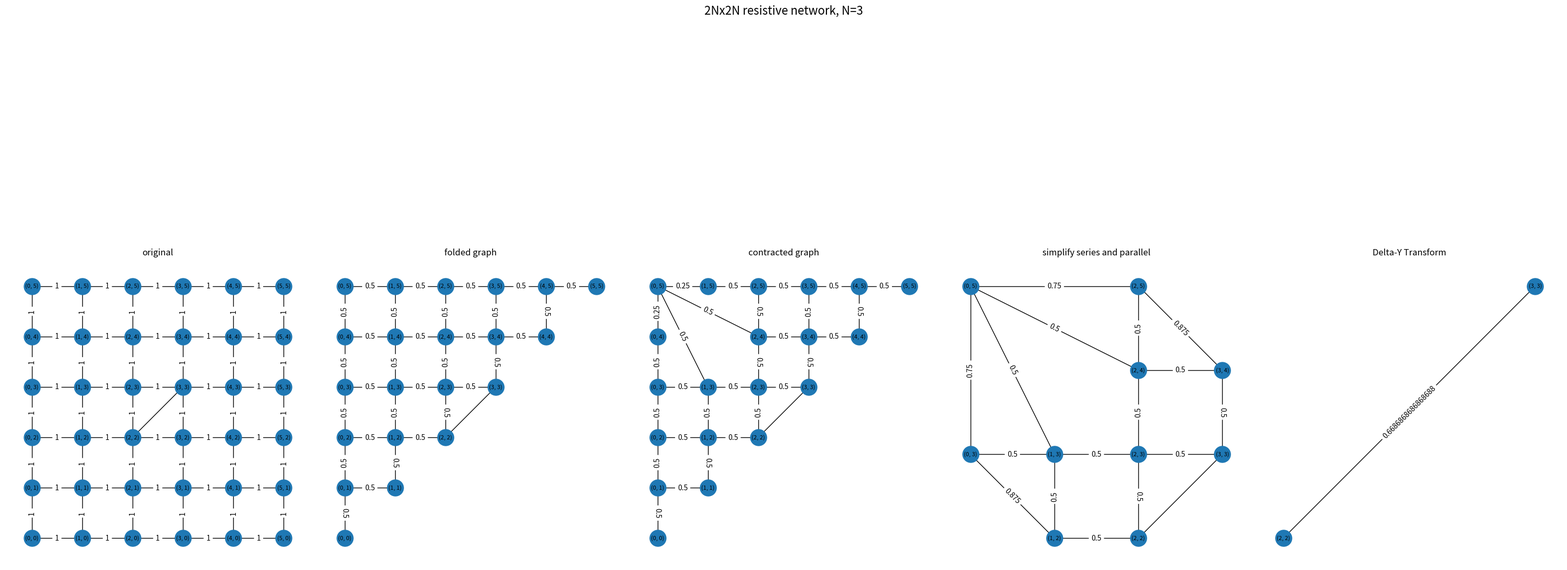

Generate this figure with matplotlib:
"""solving an NxN resistive network lattice"""

import argparse
import networkx as nx
import matplotlib.pyplot as plt

def create_lattice(N):
  G = nx.grid_2d_graph(2*N, 2*N)
  for (u, v) in G.edges():
    G[u][v]['weight'] = 1
  G.add_edge((N-1,N-1),(N,N)) # battery
  return G

def simplify_weights(G):
  '''replace parallel weights after contraction'''
  for u, v, data in G.edges(data=True):
    if 'contraction' in data:
      total_weight = 1/data['weight']
      for contracted_edge in data['contraction'].values():
        total_weight += 1/contracted_edge.get('weight', 0)
      G[u][v]['weight'] = 1/total_weight # parallel resistors
      del G[u][v]['contraction']
  return G

def fold(G,N):
  '''fold along diagonal (line of symmetry)'''
  pairs = [((x,y), (y,x)) for x in range(2*N) for y in range(2*N)]

  for (n1,n2) in pairs:
    if n1 in G and n2 in G:
      G = nx.contracted_nodes(G, n1, n2)
  return simplify_weights(G)

def fold2(G,N):
  '''contract along other diagonal, only diag elements'''
  pairs = [((x,2*N-x-1), (x+1,2*N-x-2)) for x in range(2*N-1)] # starts on bottom left

  for (n1,n2) in pairs:
    if n1 in G and n2 in G:
      G = nx.contracted_nodes(G, n1, n2)
  return simplify_weights(G)

def remove_leaf(G):
  G = G.copy()
  leaf_nodes = [node for node, degree in dict(G.degree()).items() if degree == 1]
  G.remove_nodes_from(leaf_nodes)
  return G

def simplify_parallel(G, n1, n2, w_new):
  '''if adding a new edge, combine in parallel with previous'''
  if G.has_edge(n1,n2):
    if 'weight' in G[n1][n2]:
      w_old = G[n1][n2]['weight']
      w_new = (w_new * w_old) / (w_new + w_old) # parallel
  return w_new

def simplify_series(G):
  '''find all nodes with 2 neighbors (series = share exclusive node)'''
  G = G.copy()
  for node in list(G.nodes()):
    neighbors = list(G.neighbors(node))
    if len(neighbors) == 2:
      n1, n2 = neighbors
      if 'weight' in G[node][n1] and 'weight' in G[node][n2]:
        w1 = G[node][n1]['weight']
        w2 = G[node][n2]['weight']
        w_new = w1 + w2
        G.remove_node(node)
        w_new = simplify_parallel(G, n1, n2, w_new)
        G.add_edge(n1, n2, weight=w_new)
        print(f"Removed node {node} and connected {n1} and {n2} with weight {w_new}")
  return G

def delta_y_transform(G):
  '''Turns Y->delta network'''
  G = G.copy()
  for node in list(G.nodes()):
    neighbors = list(G.neighbors(node))
    if len(neighbors) == 3:
      n1, n2, n3 = neighbors
      if 'weight' in G[node][n1] and 'weight' in G[node][n2] and 'weight' in G[node][n3]:
        R_a = G[node][n1]['weight']
        R_b = G[node][n2]['weight']
        R_c = G[node][n3]['weight']
        R = R_a*R_b + R_b*R_c + R_c*R_a
        R_ab = R/R_c
        R_bc = R/R_a
        R_ca = R/R_b
        G.remove_node(node) # remove center node
        R_ab = simplify_parallel(G, n1, n2, R_ab)
        G.add_edge(n1, n2, weight=R_ab)
        R_bc = simplify_parallel(G, n2, n3, R_bc)
        G.add_edge(n2, n3, weight=R_bc)
        R_ca = simplify_parallel(G, n3, n1, R_ca)
        G.add_edge(n3, n1, weight=R_ca)
  return G

def plot_graphs(graphs, titles, N):
  fig, axes = plt.subplots(1, len(graphs), figsize=(30, 15))
  for ax, G, title in zip(axes, graphs, titles):
    pos = {node: node for node in G.nodes()}
    nx.draw(G, pos, with_labels=True, node_size=500, font_size=8, ax=ax)
    edge_labels = nx.get_edge_attributes(G, 'weight')
    nx.draw_networkx_edge_labels(G, pos, edge_labels=edge_labels, ax=ax)
    ax.set_title(title)
    ax.set_aspect('equal')  # Ensure the aspect ratio is fixed
    ax.axis('off')
  plt.suptitle(f'2Nx2N resistive network, N={N}', fontsize=16)
  plt.tight_layout(rect=[0, 0, 1, 0.95])
  plt.show()

def solve(N):
  '''solver and plots each step'''
  G = create_lattice(args.n)
  graphs, titles = [], []

  graphs.append(G.copy())
  titles.append("original")
  # 1. fold along line of symmetry
  G = fold(G, N)
  graphs.append(G.copy())
  titles.append("folded graph")
  # 2. contract along other diagonal
  G = fold2(G, N)
  graphs.append(G.copy())
  titles.append("contracted graph")
  # 3. get rid of leaf nodes, simplify series and parallel resistors
  G_prev = G
  while True:
    G = simplify_series(remove_leaf(G))
    if nx.is_isomorphic(G, G_prev) or G.number_of_edges() == 1:
      break
    G_prev = G
  graphs.append(G.copy())
  titles.append("simplify series and parallel")
  # 4. delta-y transforms
  G_prev = G
  while True:
    G = simplify_series(delta_y_transform(G))
    if nx.is_isomorphic(G, G_prev) or G.number_of_edges() == 1:
      break
    G_prev = G
  graphs.append(G.copy())
  titles.append("Delta-Y Transform")
  # get solution
  if G.number_of_edges() == 1:
    for u, v in G.edges:
      print(f'Final equivalent resistance R_eq: {G[u][v]["weight"]:.3f}')
  else:
    print('Solution not found')

  plot_graphs(graphs, titles, N)

if __name__ == "__main__":
  # N = 2 # 5/7
  parser = argparse.ArgumentParser()
  parser.add_argument('-n', type=int, default=3, help='creates 2Nx2N lattice')
  args = parser.parse_args()
  solve(args.n)
